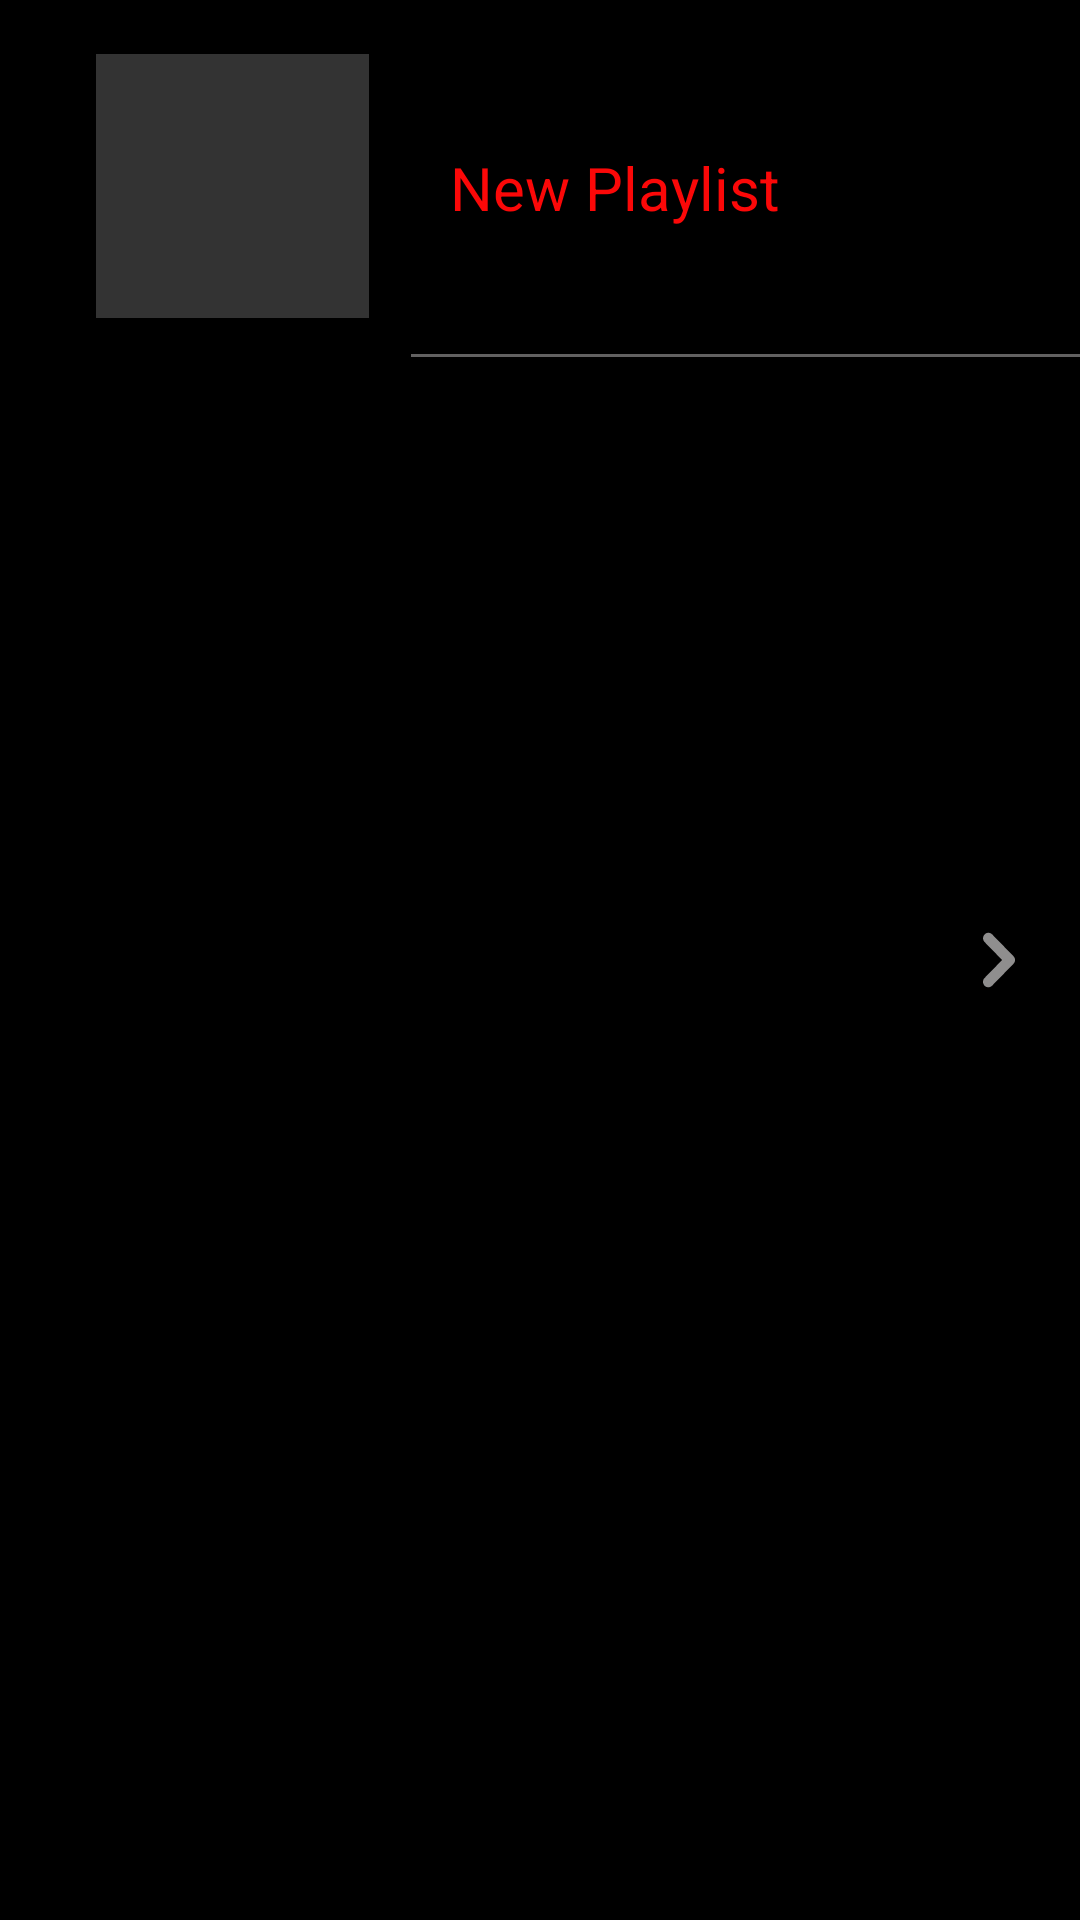

Here is an Android app screen rendered from its layout file. Give the layout XML and the strings, colors and styles it references.
<!-- AndroidManifest.xml: application theme Theme.ShinobiMusic -->
<!-- res/layout/add_new_playlist.xml -->
<?xml version="1.0" encoding="utf-8"?>
<androidx.constraintlayout.widget.ConstraintLayout xmlns:android="http://schemas.android.com/apk/res/android"
    android:layout_width="wrap_content"
    android:layout_height="wrap_content"
    xmlns:app="http://schemas.android.com/apk/res-auto"
    android:background="@color/black">

        <ImageView
            android:id="@+id/playlist_image_add"
            android:layout_width="91dp"
            android:layout_height="88dp"
            android:layout_marginStart="32dp"
            android:layout_marginTop="18dp"
            android:background="@color/grey"
            app:layout_constraintStart_toStartOf="parent"
            app:layout_constraintTop_toTopOf="parent" />


        <TextView
            android:id="@+id/playlist_title_add"
            android:layout_width="wrap_content"
            android:layout_height="wrap_content"
            android:layout_marginStart="27dp"
            android:layout_marginTop="31dp"
            android:text="New Playlist"
            android:textColor="@color/red"
            android:textSize="20sp"
            app:layout_constraintStart_toEndOf="@id/playlist_image_add"
            app:layout_constraintTop_toTopOf="@id/playlist_image_add" />

        <ImageView
            android:layout_width="20dp"
            android:layout_height="20dp"
            android:layout_marginEnd="17dp"
            android:src="@drawable/arrow"
            app:layout_constraintBottom_toBottomOf="parent"
            app:layout_constraintEnd_toEndOf="parent"
            app:layout_constraintTop_toTopOf="parent" />


        <View
            android:layout_width="wrap_content"
            android:layout_height="1dp"
            android:layout_marginStart="14dp"
            android:layout_marginTop="12dp"
            android:background="@color/lightgrey"
            app:layout_constraintStart_toEndOf="@id/playlist_image_add"
            app:layout_constraintTop_toBottomOf="@id/playlist_image_add" />


</androidx.constraintlayout.widget.ConstraintLayout>
<!-- resources referenced by this layout -->
<resources>
  <color name="black">#000000</color>
  <color name="grey">#333333</color>
  <color name="lightgrey">#626161</color>
  <color name="red">#FB0808</color>
  <!-- drawable arrow (drawable) -->
  <vector xmlns:android="http://schemas.android.com/apk/res/android"
      android:width="6dp"
      android:height="11dp"
      android:viewportWidth="6"
      android:viewportHeight="11">
    <path
        android:pathData="M0.293,10.207C0.106,10.019 0,9.765 0,9.5C0,9.235 0.106,8.981 0.293,8.793L3.586,5.5L0.293,2.207C0.111,2.018 0.01,1.766 0.012,1.504C0.015,1.241 0.12,0.991 0.305,0.805C0.491,0.62 0.741,0.515 1.004,0.512C1.266,0.51 1.518,0.611 1.707,0.793L5.707,4.793C5.894,4.981 6,5.235 6,5.5C6,5.765 5.894,6.019 5.707,6.207L1.707,10.207C1.52,10.394 1.265,10.5 1,10.5C0.735,10.5 0.481,10.394 0.293,10.207Z"
        android:fillColor="#8F8E8E"
        android:fillType="evenOdd"/>
  </vector>
  <style name="Theme.ShinobiMusic" parent="Base.Theme.ShinobiMusic" />
  <style name="Base.Theme.ShinobiMusic" parent="Theme.AppCompat.DayNight.NoActionBar">
          
          
      </style>
</resources>
